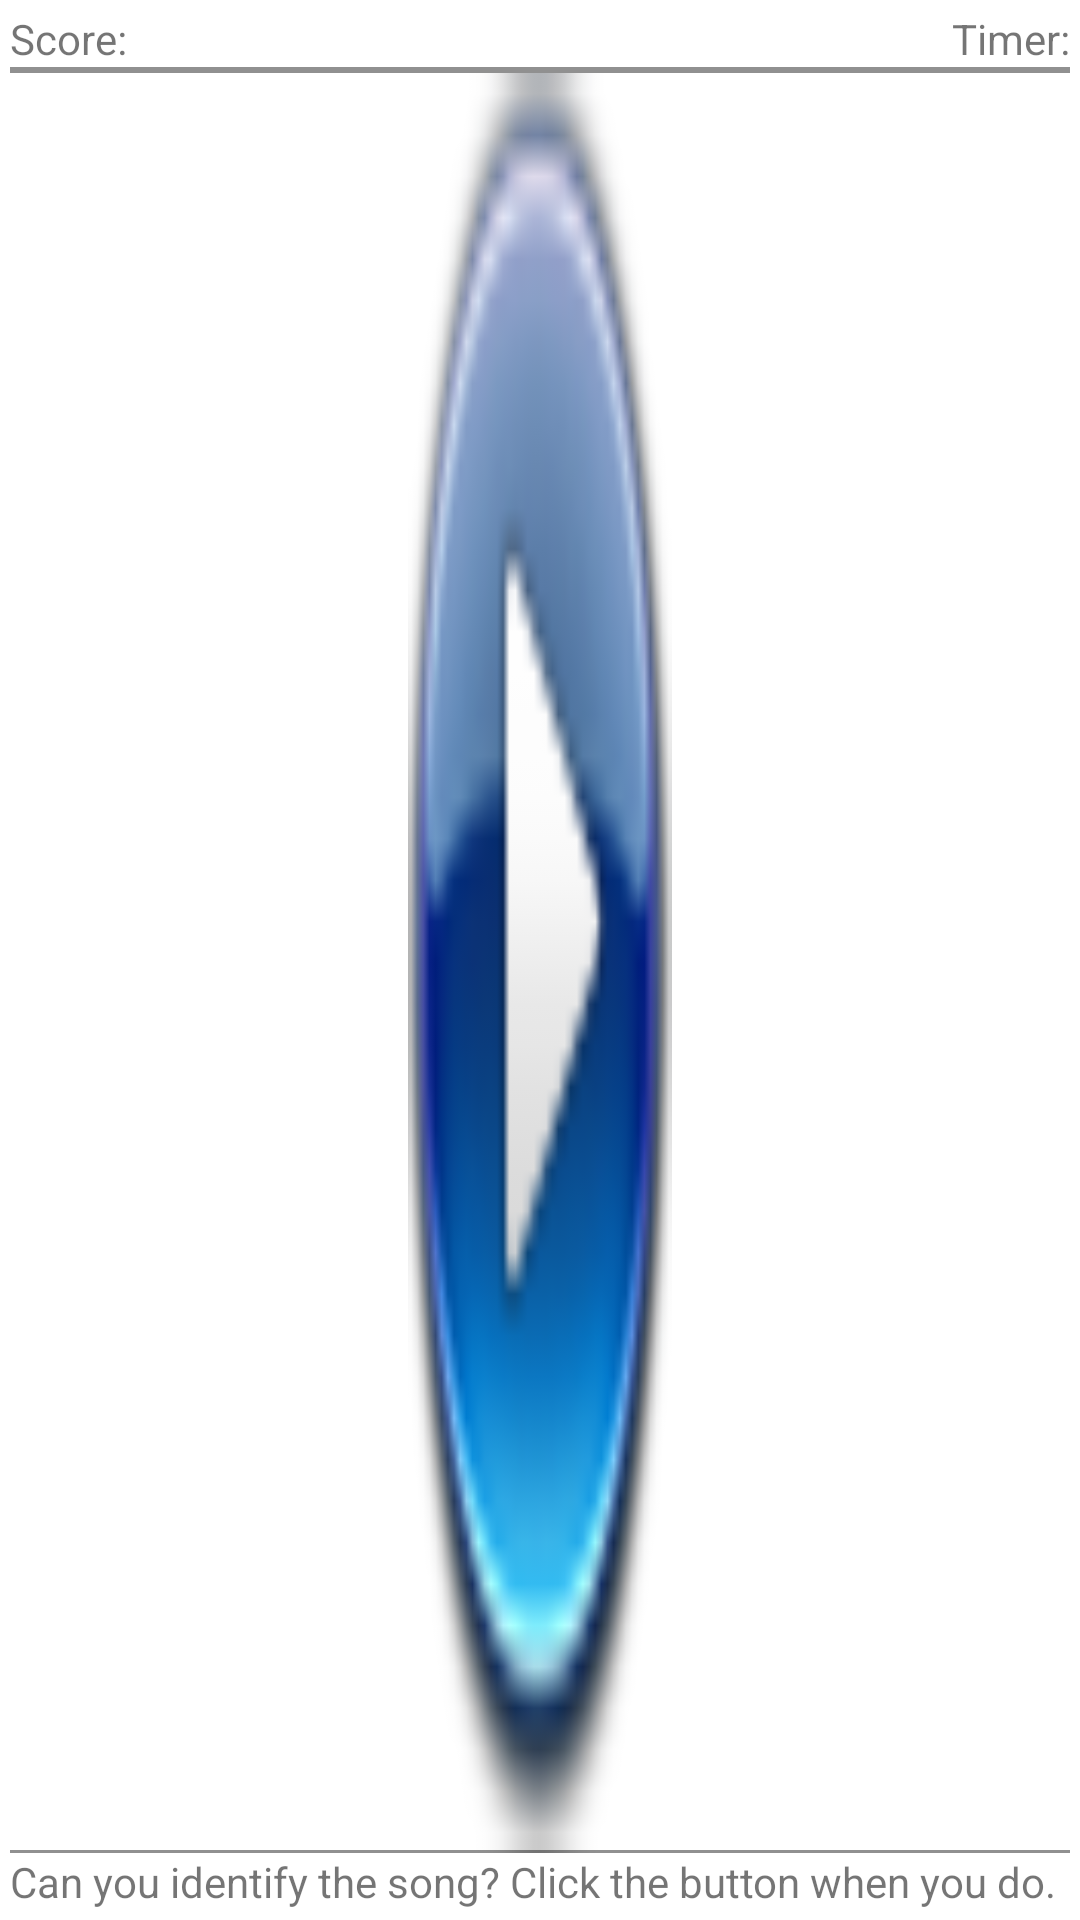

Produce the Android XML layout that renders to this screen, including the resource entries it uses.
<!-- AndroidManifest.xml: fallback theme Theme.MaterialComponents.DayNight.NoActionBar -->
<!-- res/layout/game.xml -->
<?xml version="1.0" encoding="utf-8"?>
<ViewFlipper xmlns:android="http://schemas.android.com/apk/res/android" 
	android:id="@+id/viewflipper"
	android:layout_width="fill_parent"
    android:layout_height="fill_parent"
	>
		<RelativeLayout 
		                 android:layout_width="fill_parent"
		    	android:layout_height="fill_parent"
		    	android:padding="10px" >
			    <TextView
					android:id="@+id/score"   
				    android:text="@string/score_txt"
				    
				    android:layout_width="wrap_content" 
		              android:layout_height="wrap_content"
				    />
			    <TextView android:id="@+id/timer" 
			    	android:layout_alignParentRight="true" 
			    	android:layout_width="wrap_content" 
			    	android:text="@string/timer_txt"
			    	android:layout_height="wrap_content">
			    </TextView>
			    <View android:layout_width="wrap_content" 
			    	android:id="@+id/view1" 
			    	android:layout_below="@id/timer"
		 			android:background="#FF909090"
			    	android:layout_height="2dp"></View>
			    	 <ToggleButton android:layout_below="@+id/view1"
				
				android:layout_above="@+id/hint_id"
				android:layout_width="wrap_content"
				android:layout_height="wrap_content"
				android:id="@+id/button"
				android:textOn=""
				android:textOff=""
				android:background="@drawable/android_button"
				android:layout_centerInParent="true"
				></ToggleButton>
		
			  		<TextView
					android:id="@+id/hint_id"   
					
				    android:layout_width="fill_parent" 
				    android:layout_height="wrap_content" 
				    android:text="@string/hint_txt"
					android:layout_alignParentBottom='true'
				    />
				<View android:layout_width="wrap_content" 
			    	android:id="@+id/view2" 
			    	android:layout_above="@id/hint_id"
		 			android:background="#FF909090"
			    	android:layout_height="1dp"></View>
				  
		</RelativeLayout>

	
	
	
	
	
	
	
	
	<LinearLayout xmlns:android="http://schemas.android.com/apk/res/android"
    android:orientation="vertical" android:layout_width="fill_parent" android:layout_height="fill_parent" android:gravity="center_horizontal">
     
	<RelativeLayout xmlns:android="http://schemas.android.com/apk/res/android"
	    android:layout_width="fill_parent"
	    android:layout_height="fill_parent" 
	     android:layout_weight="1" 
	     android:gravity="center_horizontal">
	
			    <TextView
					android:id="@+id/score"   
				    android:text="@string/score_txt"
				    
				    android:layout_width="wrap_content" 
		              android:layout_height="wrap_content"
				    />
			    <TextView android:id="@+id/timer" 
			    	android:layout_alignParentRight="true" 
			    	android:layout_width="wrap_content" 
			    	android:text="@string/timer_txt"
			    	android:layout_height="wrap_content">
			    </TextView>
			    <View android:layout_width="wrap_content" 
			    	android:id="@+id/view1" 
			    	android:layout_below="@id/timer"
		 			android:background="#FF909090"
			    	android:layout_height="2dp"></View>
		
			    <ImageButton android:layout_below="@+id/score"
				
				android:layout_above="@+id/hint_id"
				android:layout_width="wrap_content"
				android:layout_height="wrap_content"
				android:id="@+id/button"
				android:textOn=""
				android:textOff=""
				android:background="@drawable/replay_button"
				android:layout_centerInParent="true"
				></ImageButton>
		    
		
	</RelativeLayout>	

      
  <RelativeLayout xmlns:android="http://schemas.android.com/apk/res/android"
                android:layout_width="fill_parent" 
                android:layout_height="fill_parent"
     			 android:layout_weight="1"            
                 >
	
	    <TextView android:id="@+id/question_label" 
	              android:layout_width="fill_parent" 
	              android:layout_height="wrap_content" 
	              android:text="@string/question" />
	
	    <EditText android:id="@+id/answer" 
	              android:layout_width="fill_parent" 
	              android:layout_height="wrap_content" 
	              
	              android:layout_below="@id/question_label" />
	  
	    <Button android:id="@+id/skip" 
	            android:layout_width="wrap_content" 
	            android:layout_below="@id/answer"
	            android:layout_height="wrap_content" 
	            android:layout_alignParentLeft="true"
	            android:layout_marginLeft="10px"
	            android:text="@string/skip"/>
	
	    <Button android:id="@+id/next"
	    		android:layout_width="wrap_content" 
	            android:layout_height="wrap_content"
	            android:layout_toRightOf="@id/skip"
	            android:layout_alignTop="@id/skip"
	            android:text="@string/next"/>
    </RelativeLayout>  
        
</LinearLayout>
</ViewFlipper>
<!-- resources referenced by this layout -->
<resources>
  <!-- drawable android_button (drawable) -->
  <selector xmlns:android="http://schemas.android.com/apk/res/android">
      <item android:state_checked="true"
          android:drawable="@drawable/mediacontrol_stop" /> 
      <item android:drawable="@drawable/mediacontrol_play" /> 
  </selector>
  <!-- drawable replay_button (drawable) -->
  <selector xmlns:android="http://schemas.android.com/apk/res/android">
      <item android:state_checked="true"
          android:drawable="@drawable/stopred" /> 
      <item android:drawable="@drawable/grey_replay_button" /> 
  </selector>
  <string name="hint_txt">Can you identify the song? Click the button when you do. </string>
  <string name="next">Next</string>
  <string name="question">Which song is it?</string>
  <string name="score_txt">Score:</string>
  <string name="skip">Skip</string>
  <string name="timer_txt">Timer:</string>
  <!-- drawable mediacontrol_stop: png bitmap (drawable, 5888 bytes) -->
  <!-- drawable mediacontrol_play: png bitmap (drawable, 6987 bytes) -->
</resources>
